Run: headless pygame with SDL's dummy video driver; simulated clock (each Clock.tick advances the game by its frame time, no real sleeping); random seed 0; keys injected as events and as key.get_pressed() state; no mouse input.
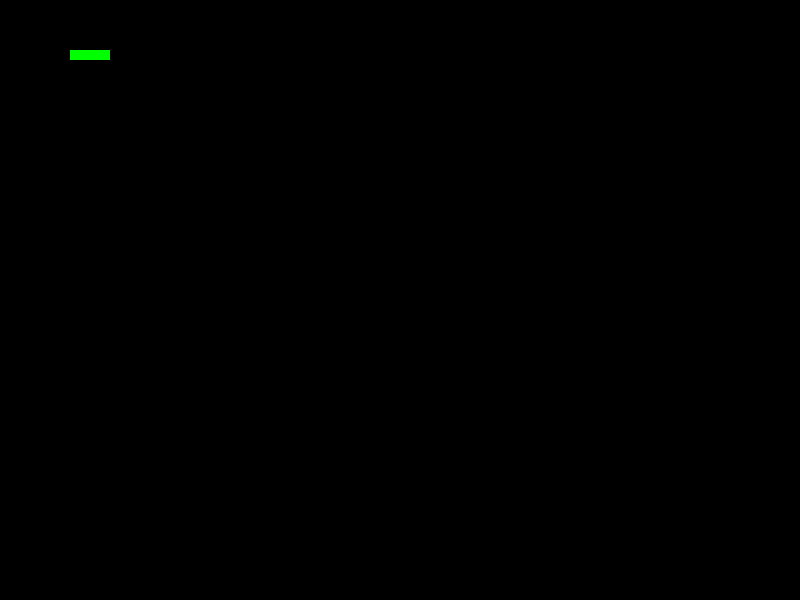
Frame 1 of 4 · flips 1–60 · no input
Frame 2 of 4 · flips 61–180 · tapped SPACE, RETURN · held RIGHT (→), D · screen unchanged from frame 1, image omitted
Frame 3 of 4 · flips 181–300 · held DOWN (↓), S · screen unchanged from frame 2, image omitted
Frame 4 of 4 · flips 301–420 · held LEFT (←), A, UP (↑), W · screen unchanged from frame 3, image omitted

The pygame program that drew these frames:

import pygame
import random
import time
      

def main():
    # 1. Initialize
    pygame.init()
    pygame.display.set_caption('Snake Game')
    resolution = (800, 600)
    game_speed = 15
    cell = 10
    score = 0
    black = pygame.Color(0, 0, 0)
    red = pygame.Color(255, 0, 0)
    green = pygame.Color(0, 255, 0)
    screen = pygame.display.set_mode((resolution))
    fps = pygame.time.Clock()

    snake_body = [[100,50], [90,50], [80,50], [70,50]]
    snake_pos = snake_body[0]


    # 2. Game Loop
    running = True
    while running:
        # Event Loop
        for event in pygame.event.get():
            if event.type == pygame.QUIT:
                running = False

        screen.fill(black)
        for segment in snake_body:
            pygame.draw.rect(screen, green, pygame.Rect(
                segment[0], segment[1], cell, cell))

        pygame.display.flip()
        fps.tick(game_speed)
    # 3. Quit
    pygame.quit()

if __name__ == "__main__":
    main()
